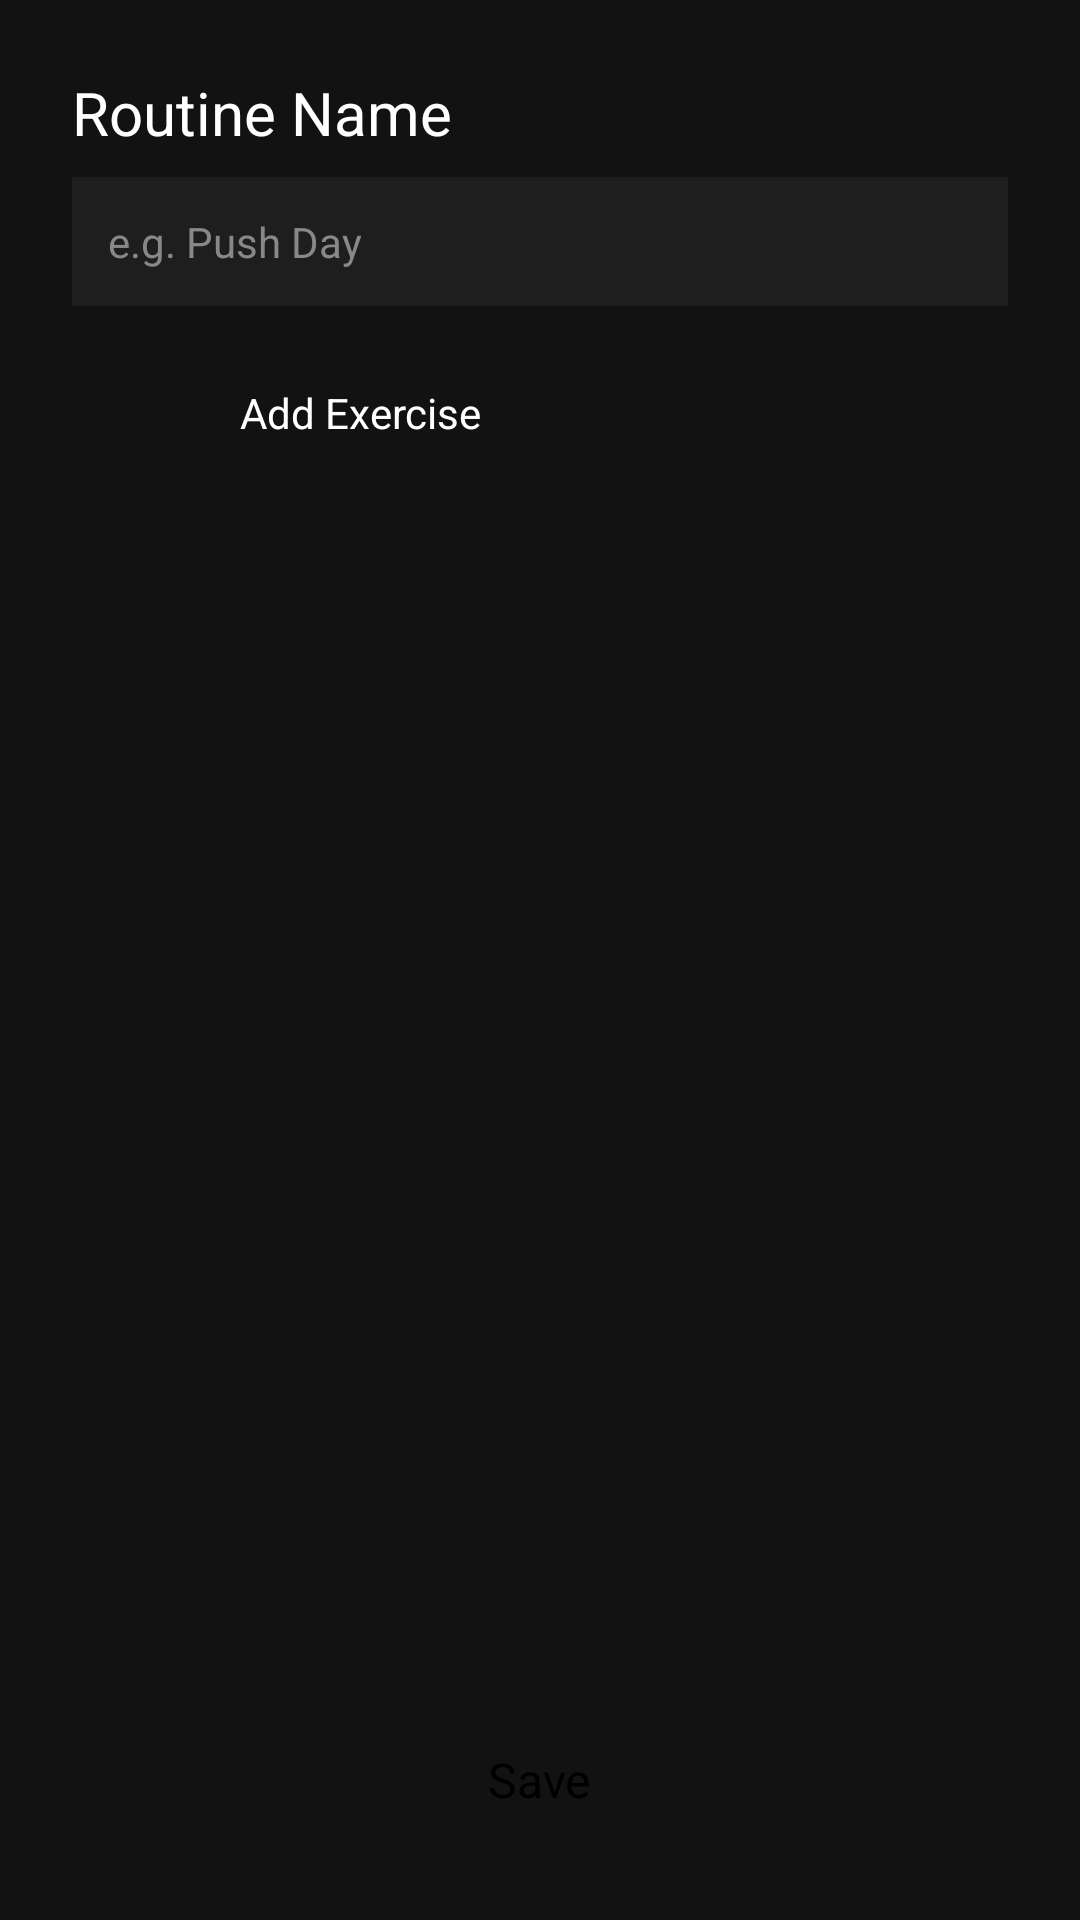

This screen was rendered from an Android layout file. Write that file and the resources it references.
<!-- AndroidManifest.xml: application theme Theme.GymApp -->
<!-- res/layout/fragment_add_routine.xml -->
<?xml version="1.0" encoding="utf-8"?>
<LinearLayout xmlns:android="http://schemas.android.com/apk/res/android"
    android:layout_width="match_parent"
    android:layout_height="match_parent"
    android:background="#121212"
    android:orientation="vertical"
    android:padding="24dp">

    
    <TextView
        android:layout_width="wrap_content"
        android:layout_height="wrap_content"
        android:text="Routine Name"
        android:textColor="#FFFFFF"
        android:textSize="20sp"
        android:layout_marginBottom="8dp" />

    <EditText
        android:id="@+id/routineNameInput"
        android:layout_width="match_parent"
        android:layout_height="wrap_content"
        android:hint="e.g. Push Day"
        android:background="#1E1E1E"
        android:textColor="#FFFFFF"
        android:textColorHint="#888888"
        android:padding="12dp"
        android:textSize="14sp"
        android:layout_marginBottom="16dp" />

    
    <Button
        android:id="@+id/addExerciseBtn"
        android:layout_width="220dp"
        android:layout_height="wrap_content"
        android:layout_gravity="center"
        android:text="Add Exercise"
        android:textAllCaps="false"
        android:backgroundTint="#4D4D4D"
        android:textColor="#FFFFFF"
        android:textSize="14sp"
        android:padding="10dp"
        android:layout_marginBottom="16dp" />

    
    <ScrollView
        android:layout_width="match_parent"
        android:layout_height="0dp"
        android:layout_weight="1">

        <LinearLayout
            android:id="@+id/routineExerciseContainer"
            android:layout_width="match_parent"
            android:layout_height="wrap_content"
            android:orientation="vertical"
            android:padding="8dp" />
    </ScrollView>

    
    <Button
        android:id="@+id/saveRoutineButton"
        android:layout_width="wrap_content"
        android:layout_height="wrap_content"
        android:layout_gravity="center_horizontal"
        android:layout_marginTop="16dp"
        android:backgroundTint="#FFD600"
        android:text="Save"
        android:textColor="@android:color/black"
        android:textSize="16sp"
        android:textAllCaps="false"
        android:paddingLeft="32dp"
        android:paddingRight="32dp"
        android:paddingTop="12dp"
        android:paddingBottom="12dp" />
</LinearLayout>
<!-- resources referenced by this layout -->
<resources>

</resources>
